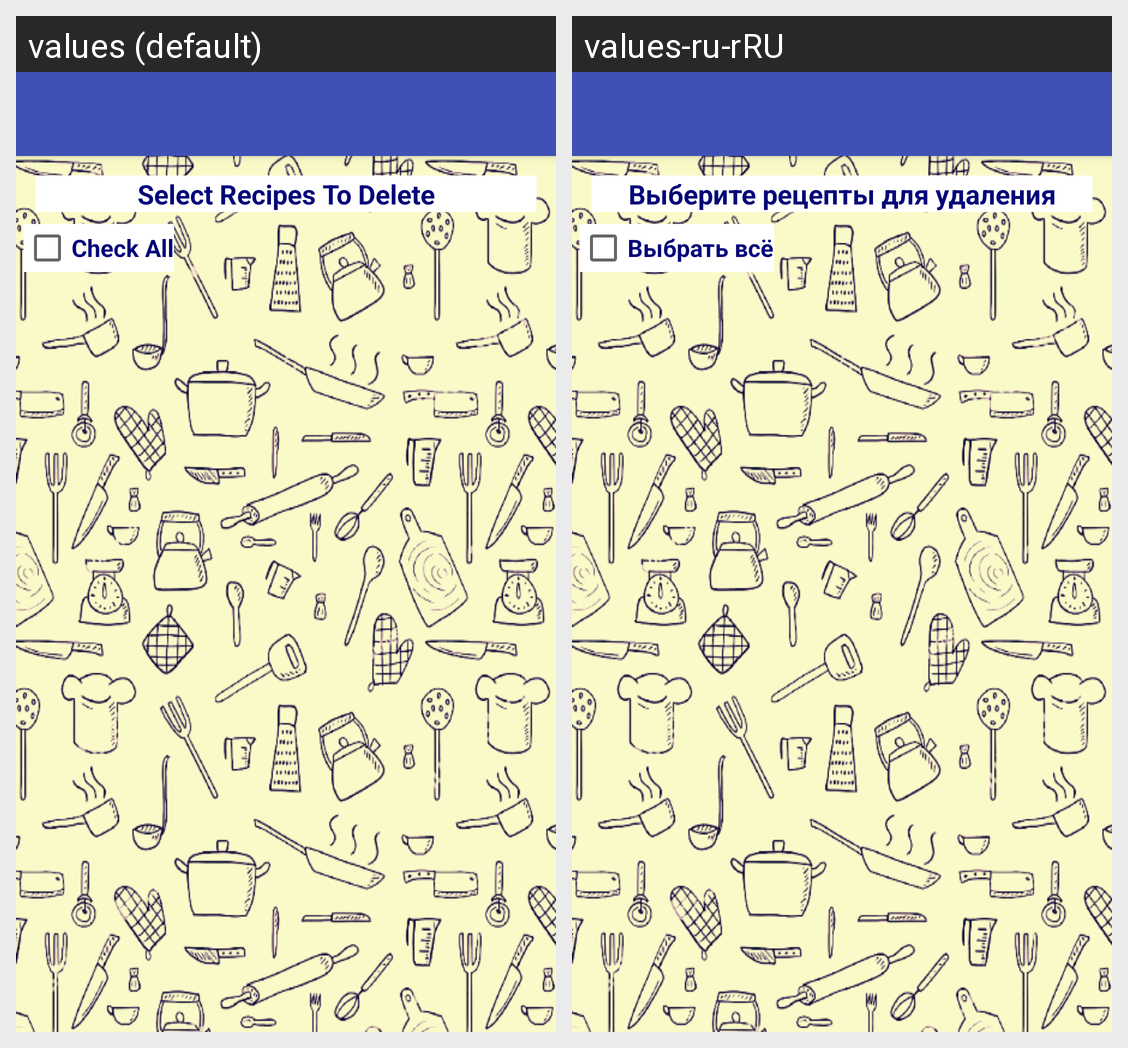

Here is an Android app screen in its default locale and in the app's own translations. Write out the translated-string differences for the strings that appear on this screen.
Android screen res/layout/activity_delete_recipe.xml rendered under 2 locales, left to right: values (default), values-ru-rRU. Device: Nexus 5 (rendered at 1080×1920; each locale shown at half size, 540×960, under a caption strip naming it); theme AppTheme.NoActionBar.
Strings drawn on this screen, with the default value and each locale's value (text and hints the layout hard-codes, and strings that could not be matched under every locale, appear in the picture but are not listed):

delete_title
  values: Select Recipes To Delete
  values-ru-rRU: Выберите рецепты для удаления

checkall
  values: Check All
  values-ru-rRU: Выбрать всё
